Run: headless pygame with SDL's dummy video driver; simulated clock (each Clock.tick advances the game by its frame time, no real sleeping); random seed 0; keys injected as events and as key.get_pressed() state; no mouse input.
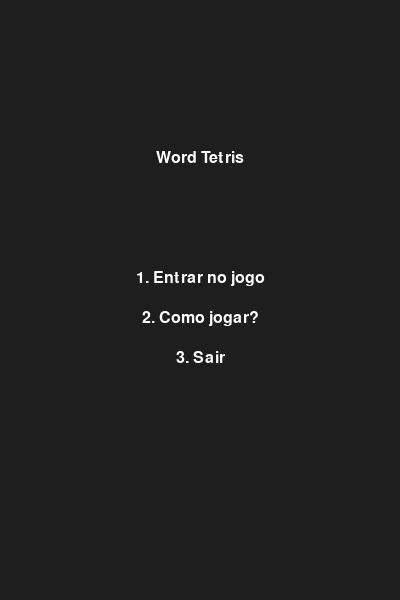
Frame 1 of 4 · flips 1–60 · no input
Frame 2 of 4 · flips 61–180 · tapped SPACE, RETURN · held RIGHT (→), D · screen unchanged from frame 1, image omitted
Frame 3 of 4 · flips 181–300 · held DOWN (↓), S · screen unchanged from frame 2, image omitted
Frame 4 of 4 · flips 301–420 · held LEFT (←), A, UP (↑), W · screen unchanged from frame 3, image omitted

The pygame program that drew these frames:

import pygame
import random

# Inicializa o pygame
pygame.init()

# Variável para pausar o game
pausado = False

# Configurações da tela e grid
tela_largura = 400
tela_altura = 600
grid_linhas = 10
grid_colunas = 6
celula_tamanho = 40

"""Auxilia na centralização do grid na tela"""
margem_x = (tela_largura - (grid_colunas * celula_tamanho)) // 2
margem_y = (tela_altura - (grid_linhas * celula_tamanho)) // 2

# Cria a janela do game
tela = pygame.display.set_mode((tela_largura, tela_altura))
pygame.display.set_caption("Word Tetris") # Título da game

# Configura fonte de texto
fonte = pygame.font.SysFont("arial", 24)

# Dicionário de cores das caixas de letras
CORES = {
    'C': (255, 100, 100), # Vermelho
    'A': (100, 255, 100), # Verde
    'S': (200, 100, 255), # Azul
    'G': (100, 100, 255), # Roxo
    'E': (100, 255, 255), # Ciano
    'L': (255, 200, 100), # Laranja
    'O': (255, 150, 50), # Dourado
}

# Lista de palavras válidas no game
PALAVRAS_VALIDAS = ['CASA', 'GELO']
palavras_encontradas = []

# Inicia o grid com todas as caixas vazias
grid = [[None for _ in range(grid_colunas)] for _ in range(grid_linhas)]

# Configuração de tempo de queda dos blocos
tempo_queda = 500
ultima_queda = pygame.time.get_ticks() # Armazena o tempo da última queda

class Bloco:
    """Classe que representa o bloco em movimento no game"""
    def __init__(self, letra):
        self.letra = letra # Letra dentro do bloco
        self.x = random.randint(0, grid_colunas - 1) # Posição "X" inicial aleatória
        self.y = 0 # Inicia do topo do grid
        
    """Movimenta o bloco pra baixo, se possível"""
    def mover_para_baixo(self):
        # Verifica se está no fundo do game ou tem bloco embaixo
        if self.y + 1 < grid_linhas and grid[self.y + 1][self.x] is None:
            self.y += 1
            return True
        return False
    
    """Fixa o bloco no grid quando termina de cair"""
    def fixar(self):
        grid[self.y][self.x] = BlocoEstatico(self.letra, self.x, self.y)

    """Desenha o bloco na tela"""
    def desenhar(self):
        cor = CORES.get(self.letra, (255, 255, 255))
        rect = pygame.draw.rect(tela, cor, (margem_x + self.x * celula_tamanho, margem_y + self.y * celula_tamanho, celula_tamanho, celula_tamanho))
        pygame.draw.rect(tela, cor, rect)
        pygame.draw.rect(tela, (50, 50, 50), rect, 2)
        texto = fonte.render(self.letra, True, (0, 0, 0)) # Redesenha a letra preta
        tela.blit(texto, (margem_x + self.x * celula_tamanho + 10, margem_y + self.y * celula_tamanho + 5))

class BlocoEstatico:
    """Bloco fixo no grid"""
    def __init__(self, letra, x, y):
        self.letra = letra
        self.x = x
        self.y = y
        self.pixel_y = y * celula_tamanho
        self.alvo_y = self.pixel_y
        self.velocidade = 5

    def atualizar(self):
        """Atualiza posição durante animação"""
        if self.pixel_y < self.alvo_y:
            self.pixel_y += self.velocidade
            if self.pixel_y > self.alvo_y:
                self.pixel_y = self.alvo_y

    def cair_para(self, nova_linha):
        """Nova posição de queda para animação"""
        self.y = nova_linha
        self.alvo_y = nova_linha * celula_tamanho

    def desenhar(self):
        """Desenha bloco na tela"""
        cor = CORES.get(self.letra, (255, 255, 255))
        rect = pygame.draw.rect(tela, cor, (margem_x + self.x * celula_tamanho, margem_y + self.pixel_y, celula_tamanho, celula_tamanho))
        pygame.draw.rect(tela, cor, rect)
        pygame.draw.rect(tela, (50, 50, 50), rect, 2)
        texto = fonte.render(self.letra, True, (0, 0, 0))
        tela.blit(texto, (margem_x + self.x * celula_tamanho + 10, margem_y + self.pixel_y + 5))
        
def desenhar_palavras_alvo():
    """Exibe as palavras que precisam ser encontradas acima do grid"""
    titulo_palavras = fonte.render("Forme as palavras:", True, (255, 255, 255))
    tela.blit(titulo_palavras, (margem_x, margem_y - 60))  # 60px acima do grid
    
    espacamento = 0
    for i, palavra in enumerate(PALAVRAS_VALIDAS):
        # Se a palavra já foi encontrada, mostra riscada
        if palavra in palavras_encontradas:
            texto = fonte.render(palavra, True, (100, 255, 100))  # Verde para completas
            tela.blit(texto, (margem_x + espacamento, margem_y - 30))
            # Desenha linha de riscado
            pygame.draw.line(tela, (100, 255, 100),
                           (margem_x + espacamento, margem_y - 20),
                           (margem_x + espacamento + len(palavra)*20, margem_y - 20), 2)
        else:
            texto = fonte.render(palavra, True, (255, 255, 255))  # Branco para incompletas
            tela.blit(texto, (margem_x + espacamento, margem_y - 30))
        
        espacamento += len(palavra) * 20 + 20  # Espaço entre palavras
        
def desenhar_instrucao_pause():
    texto_pause = fonte.render("P: Pause", True, (255, 255, 255))
    tela.blit(texto_pause, (300, 10))  # Posiciona o texto informativo no canto superior direito
    
def mostrar_menu_pause():
    """Menu de pause do jogo"""
    # Cria uma camada levemente transparente no fundo
    overlay = pygame.Surface((tela_largura, tela_altura), pygame.SRCALPHA)
    overlay.fill((30, 30, 30, 200))  # Preto meio transparente
    tela.blit(overlay, (0, 0))
    
    titulo = fonte.render("JOGO PAUSADO", True, (255, 255, 255))
    opcao_continuar = fonte.render("P: Voltar ao jogo", True, (255, 255, 255))
    opcao_reiniciar = fonte.render("R: Reiniciar o jogo", True, (255, 255, 255))
    opcao_menu = fonte.render("T: Voltar para tela inicial", True, (255, 255, 255))
    
    tela.blit(titulo, (tela_largura // 2 - titulo.get_width() // 2, tela_altura // 4))
    tela.blit(opcao_continuar, (tela_largura // 2 - opcao_continuar.get_width() // 2, tela_altura // 2 - 30))
    tela.blit(opcao_reiniciar, (tela_largura // 2 - opcao_reiniciar.get_width() // 2, tela_altura // 2 + 10))
    tela.blit(opcao_menu, (tela_largura // 2 - opcao_menu.get_width() // 2, tela_altura // 2 + 50))
    
    pygame.display.flip()

    esperando = True
    while esperando:
        for evento in pygame.event.get():
            if evento.type == pygame.QUIT:
                pygame.quit()
                exit()
            elif evento.type == pygame.KEYDOWN:
                if evento.key == pygame.K_p:  # Tecla P para despausar
                    esperando = False
                    return "continuar"
                elif evento.key == pygame.K_r:  # Tecla R para reiniciar
                    return "reiniciar"
                elif evento.key == pygame.K_t:  # Tecla T para voltar para tela inicial
                    return "menu"
        
def desenhar_borda_grid():
    grid_width = grid_colunas * celula_tamanho
    grid_height = grid_linhas * celula_tamanho
    border_rect = pygame.Rect(
        margem_x - 2,  # -2 para a borda ficar fora
        margem_y - 2,
        grid_width + 4,
        grid_height + 4
    )
    pygame.draw.rect(tela, (200, 200, 200), border_rect, 3)  # Borda grossa cinza

def aplicar_gravidade_animada():
    """Aplica gravidade nos blocos após uma palavra ser formada e ser retirada"""
    for x in range(grid_colunas):
        nova_coluna = []
        """Coleta todos os blocos de uma coluna de baixo pra cima"""
        for y in range(grid_linhas - 1, -1, -1):
            bloco = grid[y][x]
            if bloco:
                nova_coluna.append(bloco)
        """Reorganiza os blocos na coluna de baixo para cima"""
        for y in range(grid_linhas - 1, -1, -1):
            if nova_coluna:
                bloco = nova_coluna.pop(0)
                grid[y][x] = bloco
                if bloco.y != y:
                    bloco.cair_para(y) # Animação do bloco caindo pra nova posição
            else:
                grid[y][x] = None

def verificar_palavras():
    """Verifica se foi formado alguma palavra válida"""
    global palavras_encontradas
    
    """Verifica palavras validas nas linhas"""
    for y in range(grid_linhas):
        linha = ''.join([grid[y][x].letra if grid[y][x] else '' for x in range(grid_colunas)])
        for palavra in PALAVRAS_VALIDAS:
            if palavra in linha and palavra not in palavras_encontradas:
                palavras_encontradas.append(palavra)
                idx = linha.index(palavra)
                # Remove os blocos que formaram uma palavra
                for i in range(len(palavra)):
                    grid[y][idx + i] = None

    """Verifica palavras validas nas colunas"""
    for x in range(grid_colunas):
        coluna_com_posicoes = [(y, grid[y][x].letra) for y in range(grid_linhas) if grid[y][x]]
        coluna = ''.join([letra for (y, letra) in coluna_com_posicoes])
        for palavra in PALAVRAS_VALIDAS:
            if palavra in coluna and palavra not in palavras_encontradas:
                palavras_encontradas.append(palavra)
                idx = coluna.index(palavra)
                # Remove os blocos que formaram uma palavra
                for i in range(len(palavra)):
                    y_real = coluna_com_posicoes[idx + i][0]  # Pega o y armazenado
                    grid[y_real][x] = None  # Remove na posição correta

    aplicar_gravidade_animada()

def blocos_em_movimento():
    """Verifica se tem blocos em animação de queda"""
    for y in range(grid_linhas):
        for x in range(grid_colunas):
            bloco = grid[y][x]
            if bloco and bloco.pixel_y != bloco.alvo_y:
                return True
    return False

def verificar_game_over():
    """Verifica se o jogo acabou quando um bloco atinge o topo"""
    return grid[0][bloco_atual.x] is not None if bloco_atual else False

def mostrar_fim_de_jogo(mensagem):
    texto_fim = fonte.render(mensagem, True, (255, 255, 255))
    tela.blit(texto_fim, (tela_largura // 2 - texto_fim.get_width() // 2, tela_altura // 2))
    
def reiniciar_jogo():
    """Reinicia todas as variáveis do game"""
    global grid, palavras_encontradas, bloco_atual, ultima_queda, pausado
    grid = [[None for _ in range(grid_colunas)] for _ in range(grid_linhas)]
    palavras_encontradas = []
    bloco_atual = Bloco(random.choice(list(CORES.keys())))
    ultima_queda = pygame.time.get_ticks()
    pausado = False
    
def mostrar_instrucoes():
    """Tela de instruções do jogo"""
    tela.fill((30, 30, 30))
    
    # Título
    titulo = fonte.render("COMO JOGAR", True, (255, 255, 255))
    tela.blit(titulo, (tela_largura // 2 - titulo.get_width() // 2, 50))
    
    # Instruções
    fonte_instrucoes = pygame.font.SysFont("arial", 18)
    
    instrucoes = [
        "Objetivo: Forme as palavras listadas no topo",
        "do grid, tanto na horizontal quanto na vertical.",
        "",
        "Controles:",
        "- Setas ESQUERDA/DIREITA: Movem o bloco",
        "- P: Pausa o game",
        "",
        "Mecânicas:",
        "- Blocos com letras caem automaticamente",
        "- Forme palavras para limpá-las do grid",
        "- Palavras podem ser formadas da esquerda",
        "para direita ou de cima para baixo",
        "",
        "Pressione T para voltar ao menu"
    ]
    
    for i, linha in enumerate(instrucoes):
        texto = fonte_instrucoes.render(linha, True, (255, 255, 255))
        tela.blit(texto, (tela_largura // 2 - texto.get_width() // 2, 100 + i * 25))
    
    pygame.display.flip()
    
    esperando = True
    while esperando:
        for evento in pygame.event.get():
            if evento.type == pygame.QUIT:
                pygame.quit()
                exit()
            elif evento.type == pygame.KEYDOWN:
                if evento.key == pygame.K_t:
                    esperando = False

def obter_palavras_do_jogador():
    """Tela para o jogador digitar 2 palavras"""
    palavras = []
    fonte_input = pygame.font.SysFont("arial", 28)
    input_ativa = [True, False]
    textos = ["", ""]
    indice = 0

    while len(palavras) < 2:
        tela.fill((30, 30, 30))
        titulo = fonte.render("Digite 2 palavras para jogar", True, (255, 255, 255))
        tela.blit(titulo, (tela_largura // 2 - titulo.get_width() // 2, 80))

        for i in range(2):
            cor = (255, 255, 255) if input_ativa[i] else (180, 180, 180)
            texto = fonte_input.render(textos[i] + ("|" if input_ativa[i] else ""), True, cor)
            tela.blit(texto, (tela_largura // 2 - 100, 180 + i * 60))
            label = fonte.render(f"Palavra {i+1}:", True, (200, 200, 200))
            tela.blit(label, (tela_largura // 2 - 180, 180 + i * 60))

        instrucao = fonte.render("Pressione ENTER para confirmar cada palavra", True, (180, 180, 180))
        tela.blit(instrucao, (tela_largura // 2 - instrucao.get_width() // 2, 320))
        pygame.display.flip()

        for evento in pygame.event.get():
            if evento.type == pygame.QUIT:
                pygame.quit()
                exit()
            elif evento.type == pygame.KEYDOWN:
                if input_ativa[indice]:
                    if evento.key == pygame.K_RETURN:
                        palavra = textos[indice].strip().upper()
                        if len(palavra) >= 2 and palavra.isalpha():
                            palavras.append(palavra)
                            input_ativa[indice] = False
                            if indice < 1:
                                indice += 1
                                input_ativa[indice] = True
                        else:
                            textos[indice] = ""
                    elif evento.key == pygame.K_BACKSPACE:
                        textos[indice] = textos[indice][:-1]
                    elif evento.unicode.isalpha() and len(textos[indice]) < grid_colunas:
                        textos[indice] += evento.unicode.upper()
    return palavras

def mostrar_menu():
    """Menu inicial do game"""
    while True:
        tela.fill((30, 30, 30))
        titulo = fonte.render("Word Tetris", True, (255, 255, 255))
        opcao_jogar = fonte.render("1. Entrar no jogo", True, (255, 255, 255))
        opcao_instrucoes = fonte.render("2. Como jogar?", True, (255, 255, 255))
        opcao_sair = fonte.render("3. Sair", True, (255, 255, 255))
        tela.blit(titulo, (tela_largura // 2 - titulo.get_width() // 2, tela_altura // 4))
        tela.blit(opcao_jogar, (tela_largura // 2 - opcao_jogar.get_width() // 2, tela_altura // 2 - 30))
        tela.blit(opcao_instrucoes, (tela_largura // 2 - opcao_instrucoes.get_width() // 2, tela_altura // 2 + 10))
        tela.blit(opcao_sair, (tela_largura // 2 - opcao_sair.get_width() // 2, tela_altura // 2 + 50))
        pygame.display.flip()


        for evento in pygame.event.get():
            if evento.type == pygame.QUIT:
                pygame.quit()
                exit()
            elif evento.type == pygame.KEYDOWN:
                if evento.key == pygame.K_1:  # Tecla 1 para entrar no jogo
                    return "jogar"
                elif evento.key == pygame.K_2:  # Tecla 2 para instruções
                    mostrar_instrucoes()
                elif evento.key == pygame.K_3:  # Tecla 3 para sair
                    pygame.quit()
                    exit()

# --- INÍCIO DO JOGO ---
while True:
    acao = mostrar_menu()
    if acao == "jogar":
        PALAVRAS_VALIDAS = obter_palavras_do_jogador()
        palavras_encontradas = []
        LETRAS_PERMITIDAS = list(set(''.join(PALAVRAS_VALIDAS)))
        grid = [[None for _ in range(grid_colunas)] for _ in range(grid_linhas)]
        tempo_queda = 500
        ultima_queda = pygame.time.get_ticks()
        bloco_atual = Bloco(random.choice(LETRAS_PERMITIDAS))
        pausado = False

        rodando = True
        while rodando:
            tela.fill((30, 30, 30))
            desenhar_borda_grid()
            desenhar_palavras_alvo()
            desenhar_instrucao_pause()

            for evento in pygame.event.get():
                if evento.type == pygame.QUIT:
                    rodando = False
                elif evento.type == pygame.KEYDOWN:
                    if evento.key == pygame.K_p:  # Tecla P para pausar/despausar
                        pausado = not pausado
                        if pausado:
                            acao = mostrar_menu_pause()
                            if acao == "continuar":
                                pausado = False
                            elif acao == "reiniciar":
                                grid = [[None for _ in range(grid_colunas)] for _ in range(grid_linhas)]
                                palavras_encontradas = []
                                bloco_atual = Bloco(random.choice(LETRAS_PERMITIDAS))
                                ultima_queda = pygame.time.get_ticks()
                                pausado = False
                            elif acao == "menu":
                                rodando = False
                                break
                    elif not pausado and bloco_atual:
                        """Movimentação dos blocos para direita e esquerda utilizando as setas do teclado"""
                        if evento.key == pygame.K_LEFT and bloco_atual.x > 0 and grid[bloco_atual.y][bloco_atual.x - 1] is None:
                            bloco_atual.x -= 1
                        elif evento.key == pygame.K_RIGHT and bloco_atual.x < grid_colunas - 1 and grid[bloco_atual.y][bloco_atual.x + 1] is None:
                            bloco_atual.x += 1

            if not pausado:
                # Queda automática dos blocos
                tempo_atual = pygame.time.get_ticks()
                if tempo_atual - ultima_queda > tempo_queda:
                    if bloco_atual:
                        if not bloco_atual.mover_para_baixo():
                            bloco_atual.fixar() # Fixa o bloco na posição atual
                            verificar_palavras() # Verifica se há palavras válidas formadas
                            bloco_atual = None
                    elif not blocos_em_movimento(): # Só cria novo bloco se não houver animações
                        bloco_atual = Bloco(random.choice(LETRAS_PERMITIDAS))
                        
                        # Verifica condições de game over
                        if verificar_game_over():
                            mostrar_fim_de_jogo("Game Over! Limite da tela atingido.")
                            pygame.display.flip()
                            pygame.time.delay(2000)  # Espera 2 segundos para encerrar
                            rodando = False
                            
                        # Verifica condições de vitória
                        elif len(palavras_encontradas) == len(PALAVRAS_VALIDAS):
                            mostrar_fim_de_jogo("Você encontrou todas as palavras!")
                            pygame.display.flip()
                            pygame.time.delay(2000)  # Espera 2 segundos para encerrar
                            rodando = False
                    ultima_queda = tempo_atual

                # Atualiza animações dos blocos
                for y in range(grid_linhas):
                    for x in range(grid_colunas):
                        bloco = grid[y][x]
                        if bloco:
                            bloco.atualizar()

            # Desenha todos os blocos do grid
            for y in range(grid_linhas):
                for x in range(grid_colunas):
                    bloco = grid[y][x]
                    if bloco:
                        bloco.desenhar()

            if bloco_atual:
                bloco_atual.desenhar()

            pygame.display.flip()
            pygame.time.delay(30)
    else:
        break

pygame.quit()
